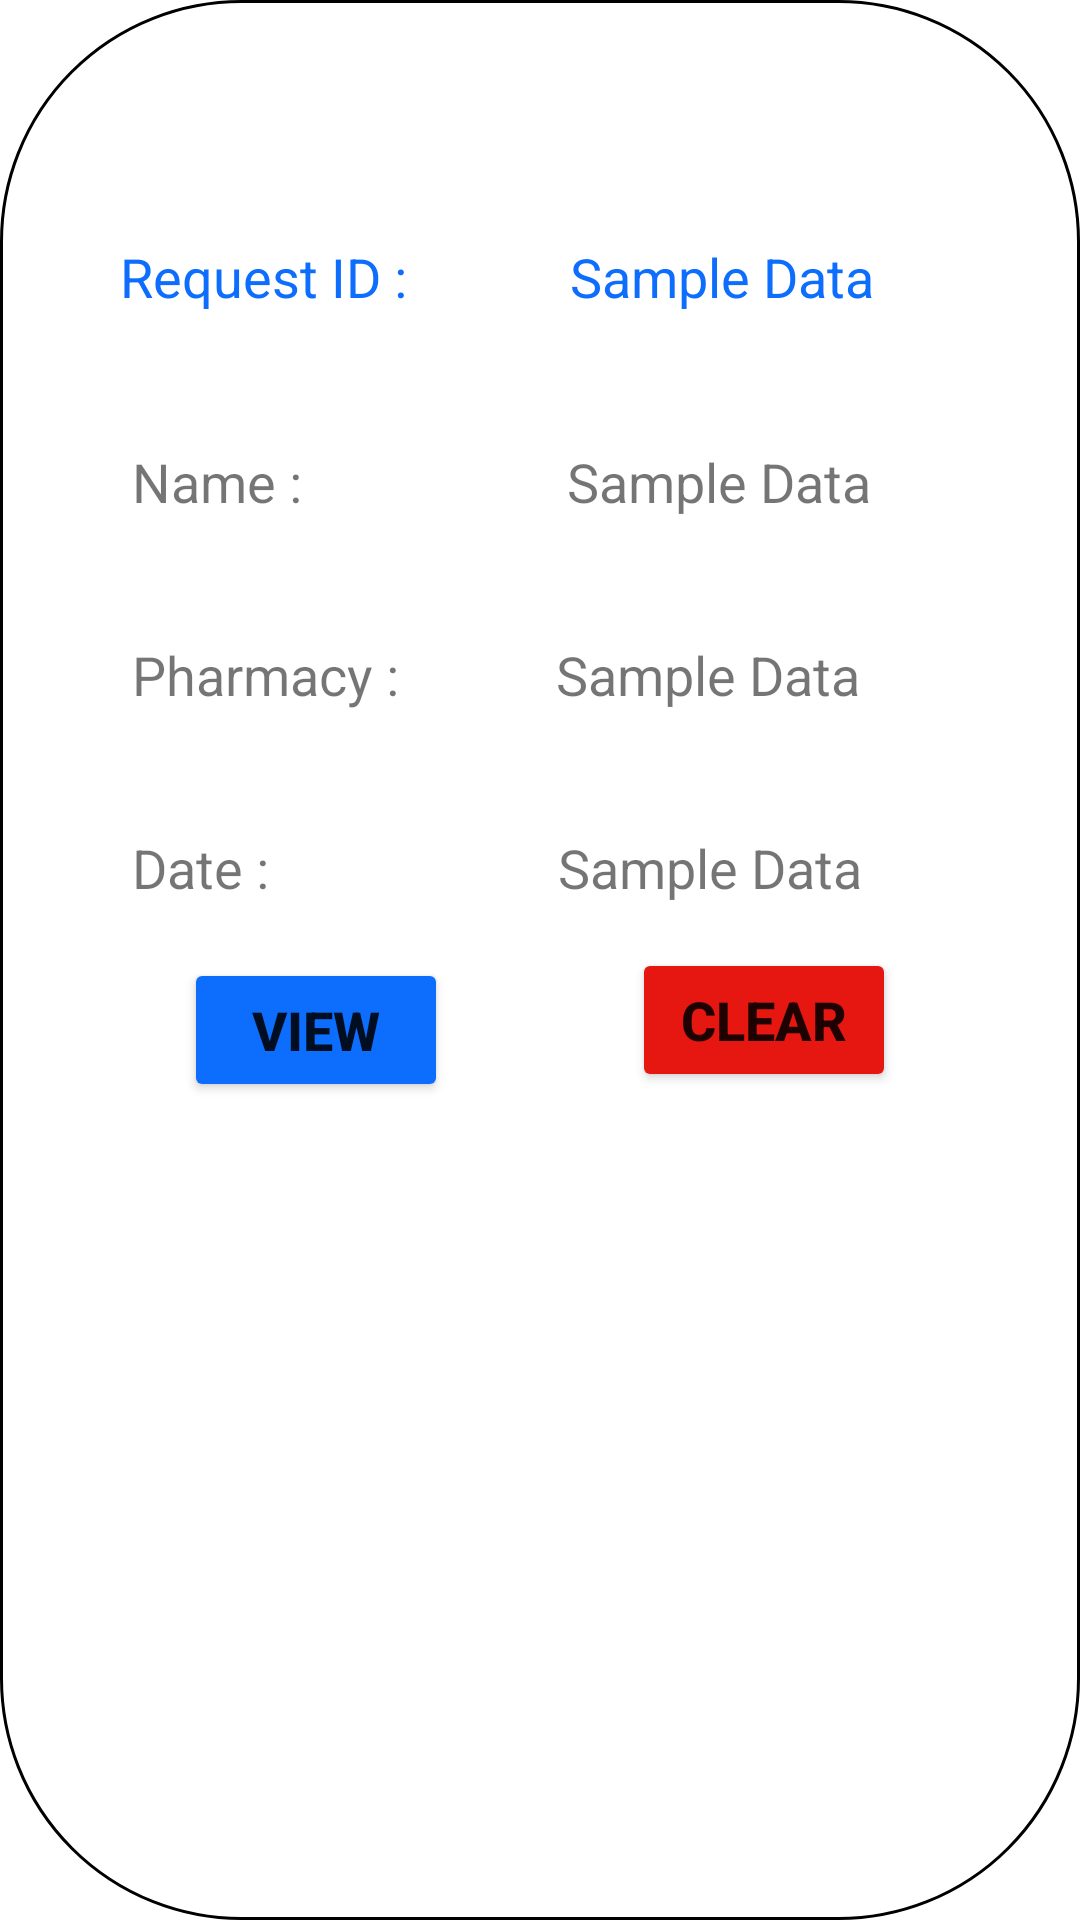

Produce the Android XML layout that renders to this screen, including the resource entries it uses.
<!-- AndroidManifest.xml: application theme Theme.Blood -->
<!-- res/layout/view_holder_request_history.xml -->
<?xml version="1.0" encoding="utf-8"?>
<androidx.constraintlayout.widget.ConstraintLayout xmlns:android="http://schemas.android.com/apk/res/android"
    xmlns:app="http://schemas.android.com/apk/res-auto"
    xmlns:tools="http://schemas.android.com/tools"
    android:id="@+id/viewHolder"
    android:layout_width="match_parent"
    android:layout_height="wrap_content"
    android:background="@drawable/text_border"
    android:layout_marginTop="20dp"
    android:layout_marginLeft="10dp"
    android:layout_marginRight="10dp">

    <TextView
        android:id="@+id/reqIdLabel"
        android:layout_width="wrap_content"
        android:layout_height="wrap_content"
        android:layout_marginStart="40dp"
        android:layout_marginTop="80dp"
        android:text="@string/reqIdLabelText"
        android:textColor="#0d6efd"
        android:textSize="18sp"
        app:layout_constraintStart_toStartOf="parent"
        app:layout_constraintTop_toTopOf="parent" />

    <TextView
        android:id="@+id/textView4"
        android:layout_width="wrap_content"
        android:layout_height="wrap_content"
        android:layout_marginStart="44dp"
        android:layout_marginTop="40dp"
        android:text="@string/pharmacyLabelRV"
        android:textSize="18sp"
        app:layout_constraintStart_toStartOf="parent"
        app:layout_constraintTop_toBottomOf="@+id/textView2" />

    <TextView
        android:id="@+id/textView"
        android:layout_width="wrap_content"
        android:layout_height="wrap_content"
        android:layout_marginStart="44dp"
        android:layout_marginTop="40dp"
        android:text="@string/dateLabelRV"
        android:textSize="18sp"
        app:layout_constraintStart_toStartOf="parent"
        app:layout_constraintTop_toBottomOf="@+id/textView4" />

    <TextView
        android:id="@+id/textView2"
        android:layout_width="wrap_content"
        android:layout_height="wrap_content"
        android:layout_marginStart="44dp"
        android:layout_marginTop="44dp"
        android:text="@string/nameIdRVlabel"
        android:textSize="18sp"
        app:layout_constraintStart_toStartOf="parent"
        app:layout_constraintTop_toBottomOf="@+id/reqIdLabel" />

    <Button
        android:id="@+id/clearBtn"
        android:layout_width="wrap_content"
        android:layout_height="wrap_content"
        android:layout_marginTop="316dp"
        android:text="@string/clearBtnText"
        android:textSize="18sp"
        android:textStyle="bold"
        app:backgroundTint="#e61610"
        app:layout_constraintEnd_toEndOf="parent"
        app:layout_constraintHorizontal_bias="0.5"
        app:layout_constraintStart_toEndOf="@+id/viewBtn"
        app:layout_constraintTop_toTopOf="parent" />

    <Button
        android:id="@+id/viewBtn"
        android:layout_width="wrap_content"
        android:layout_height="wrap_content"
        android:layout_marginTop="18dp"
        android:text="@string/viewButtonReqHistory"
        android:textSize="18sp"
        android:textStyle="bold"
        app:backgroundTint="#0d6efd"
        app:layout_constraintEnd_toStartOf="@+id/clearBtn"
        app:layout_constraintHorizontal_bias="0.5"
        app:layout_constraintStart_toStartOf="parent"
        app:layout_constraintTop_toBottomOf="@+id/textView" />

    <TextView
        android:id="@+id/reqIdDataHistory"
        android:layout_width="wrap_content"
        android:layout_height="wrap_content"
        android:layout_marginStart="50dp"
        android:layout_marginTop="80dp"
        android:text="@string/reqIdSampleData"
        android:textColor="#0d6efd"
        android:textSize="18sp"
        app:layout_constraintStart_toEndOf="@+id/reqIdLabel"
        app:layout_constraintTop_toTopOf="parent" />

    <TextView
        android:id="@+id/nameDataHistory"
        android:layout_width="wrap_content"
        android:layout_height="wrap_content"
        android:layout_marginStart="84dp"
        android:layout_marginTop="44dp"
        android:text="@string/reqIdSampleData"
        android:textSize="18sp"
        app:layout_constraintStart_toEndOf="@+id/textView2"
        app:layout_constraintTop_toBottomOf="@+id/reqIdDataHistory" />

    <TextView
        android:id="@+id/pharmacyDataHistory"
        android:layout_width="wrap_content"
        android:layout_height="wrap_content"
        android:layout_marginStart="48dp"
        android:layout_marginTop="40dp"
        android:text="@string/reqIdSampleData"
        android:textSize="18sp"
        app:layout_constraintStart_toEndOf="@+id/textView4"
        app:layout_constraintTop_toBottomOf="@+id/nameDataHistory" />

    <TextView
        android:id="@+id/dateDataHistory"
        android:layout_width="wrap_content"
        android:layout_height="wrap_content"
        android:layout_marginStart="92dp"
        android:layout_marginTop="40dp"
        android:text="@string/reqIdSampleData"
        android:textSize="18sp"
        app:layout_constraintStart_toEndOf="@+id/textView"
        app:layout_constraintTop_toBottomOf="@+id/pharmacyDataHistory" />
</androidx.constraintlayout.widget.ConstraintLayout>
<!-- resources referenced by this layout -->
<resources>
  <!-- drawable text_border (drawable) -->
  <?xml version="1.0" encoding="utf-8"?>
  <selector xmlns:android="http://schemas.android.com/apk/res/android">
  <item>
      <shape android:shape="rectangle">
         <solid android:color="@android:color/transparent"/>
          <corners android:radius="80dp"/>
          <stroke android:width="1dp" android:color="@color/black"/>
      </shape>
  </item>
  </selector>
  <string name="clearBtnText">CLEAR</string>
  <string name="dateLabelRV">"Date : "</string>
  <string name="nameIdRVlabel">"Name : "</string>
  <string name="pharmacyLabelRV">"Pharmacy : "</string>
  <string name="reqIdLabelText">"Request ID : "</string>
  <string name="reqIdSampleData">Sample Data</string>
  <string name="viewButtonReqHistory">VIEW</string>
  <style name="Theme.Blood" parent="Theme.MaterialComponents.DayNight.DarkActionBar">
          
          <item name="colorPrimary">@color/purple_500</item>
          <item name="colorPrimaryVariant">@color/purple_700</item>
          <item name="colorOnPrimary">@color/white</item>
          
          <item name="colorSecondary">@color/teal_200</item>
          <item name="colorSecondaryVariant">@color/teal_700</item>
          <item name="colorOnSecondary">@color/black</item>
          
          <item name="android:statusBarColor" tools:targetApi="l">?attr/colorPrimaryVariant</item>
          
      </style>
  <!-- not gathered from this repository: default colours our renderer supplied (Android Studio template values) -->
  <color name="purple_500">#FF6200EE</color>
  <color name="purple_700">#FF3700B3</color>
  <color name="teal_200">#FF03DAC5</color>
  <color name="teal_700">#FF018786</color>
  <color name="black">#FF000000</color>
  <color name="white">#FFFFFFFF</color>
</resources>
